Image classification data set "herb_identification" (Mitlpsy/herb_identification on GitHub). Class labels (3): Etlingera elatior, Euphorbia hirta L, Leucas aspera.

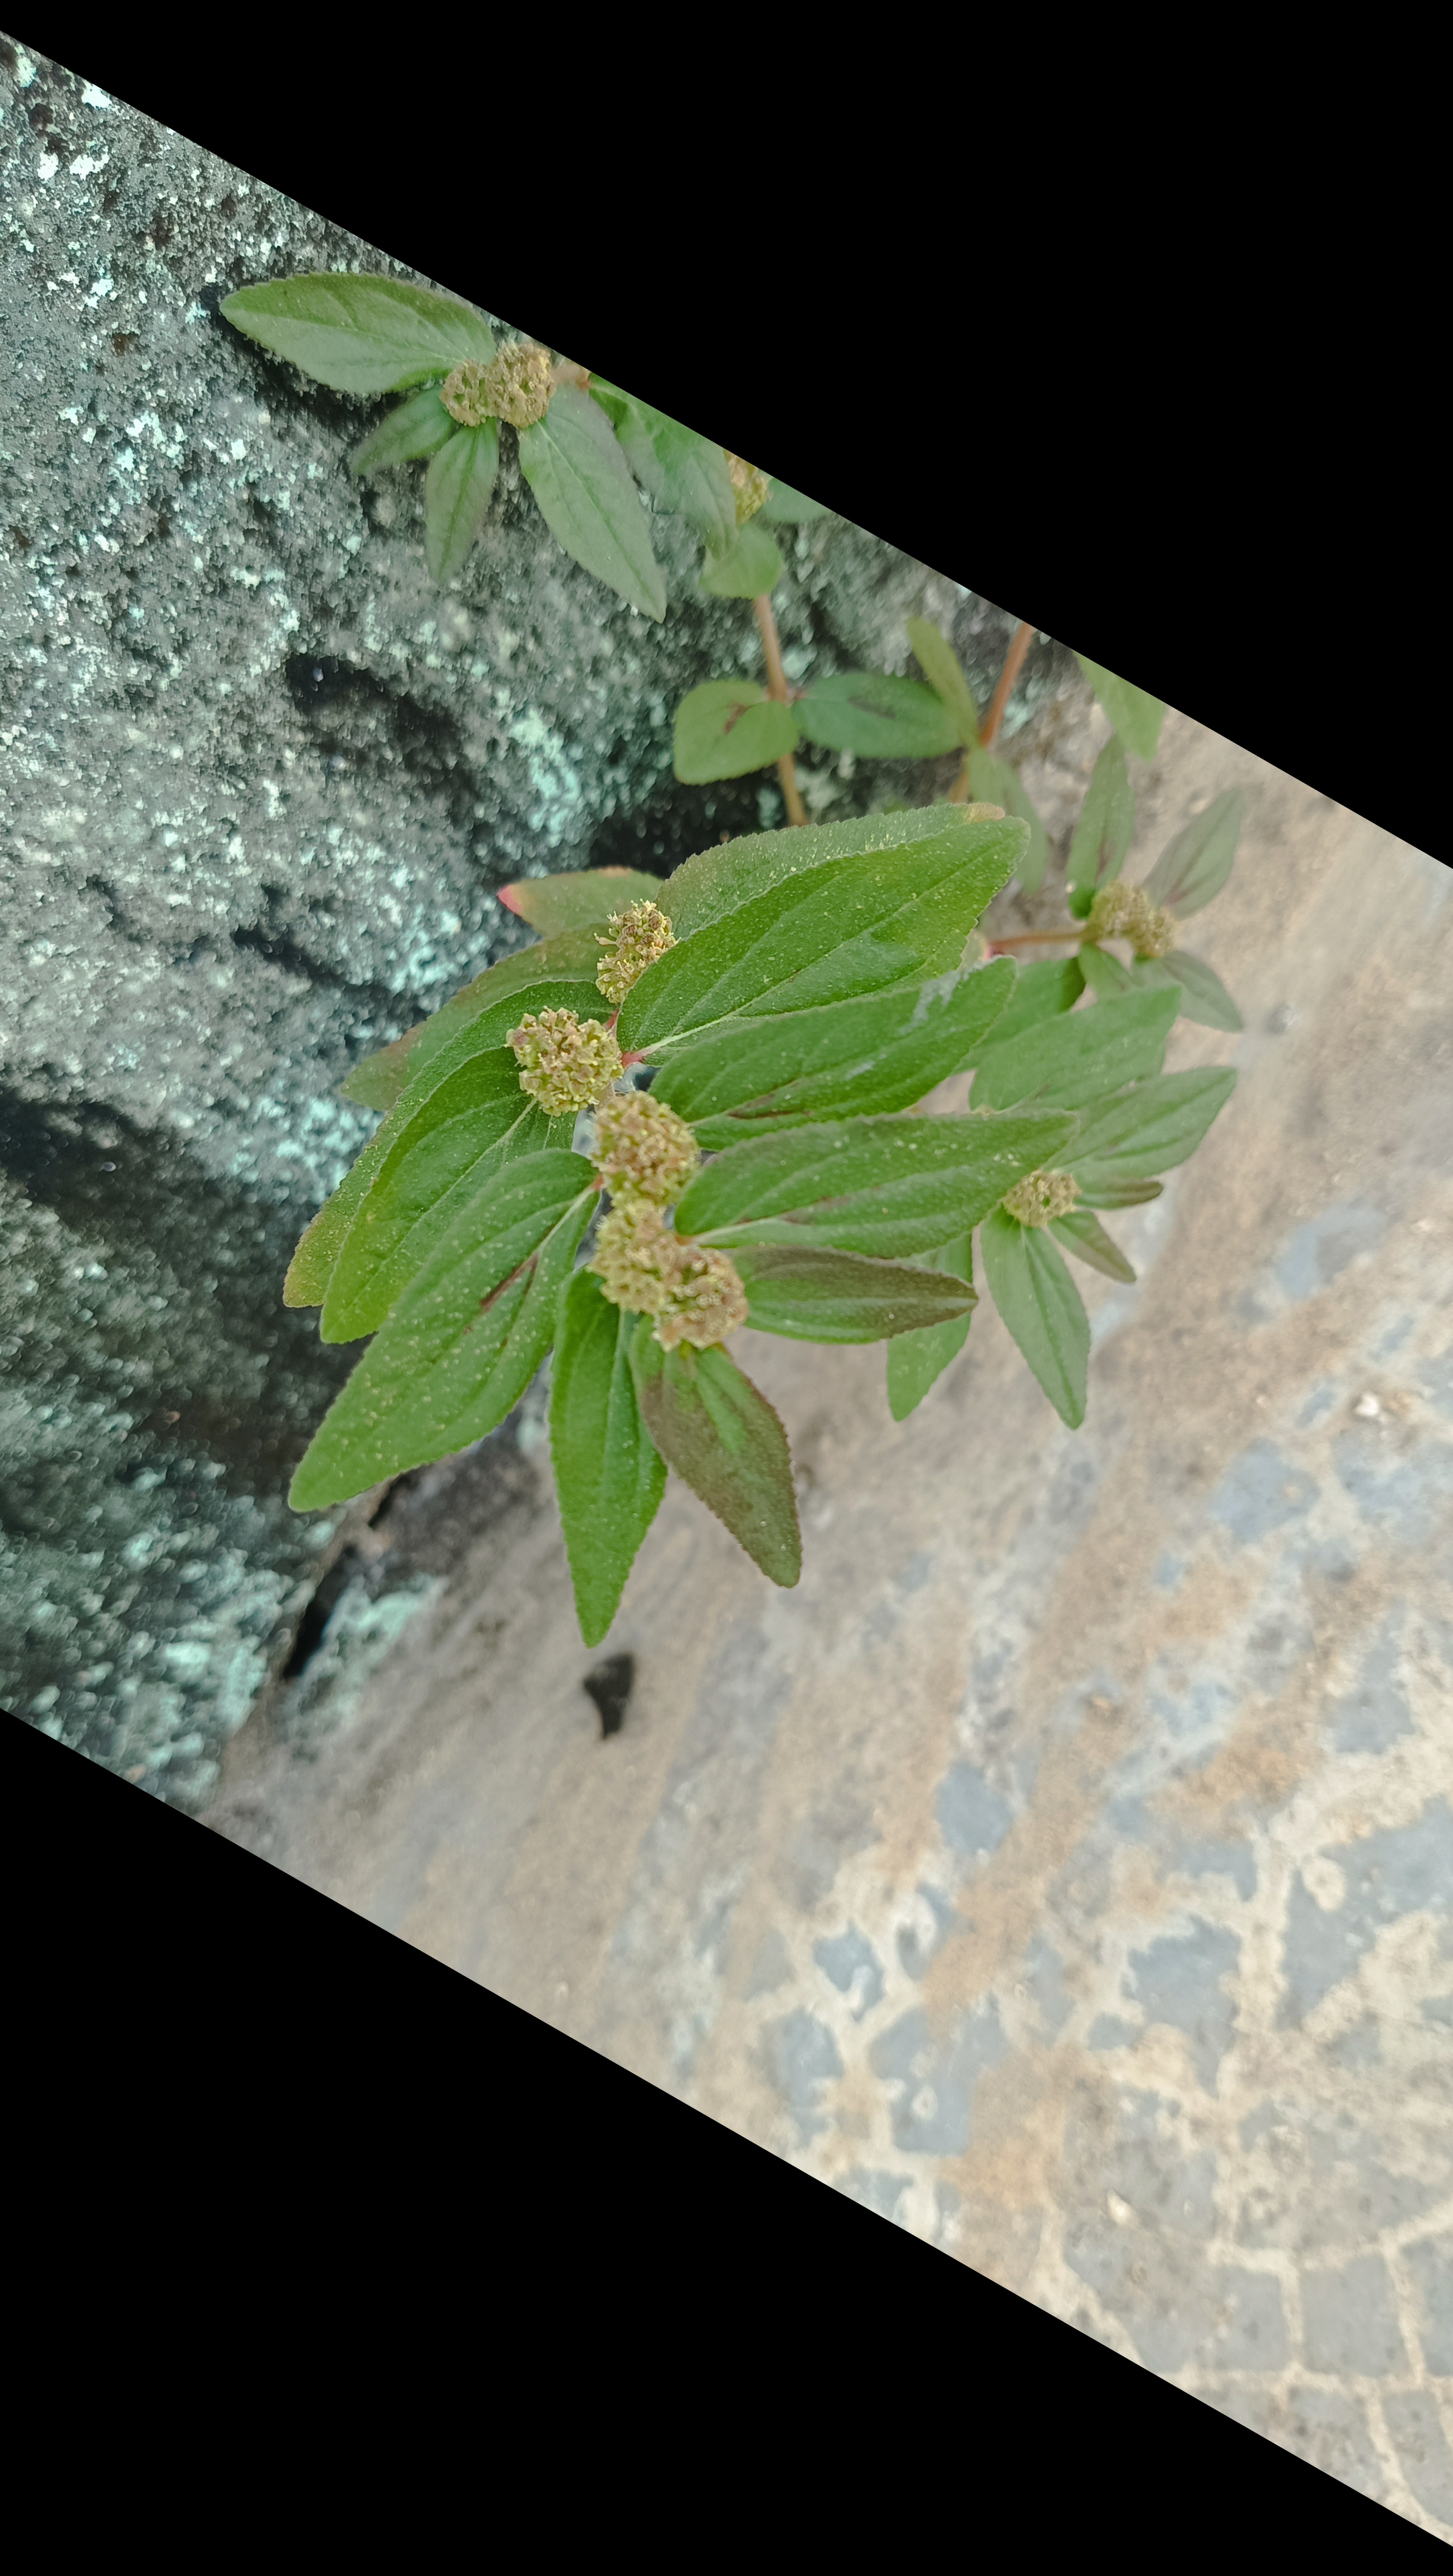
Label: Euphorbia hirta L

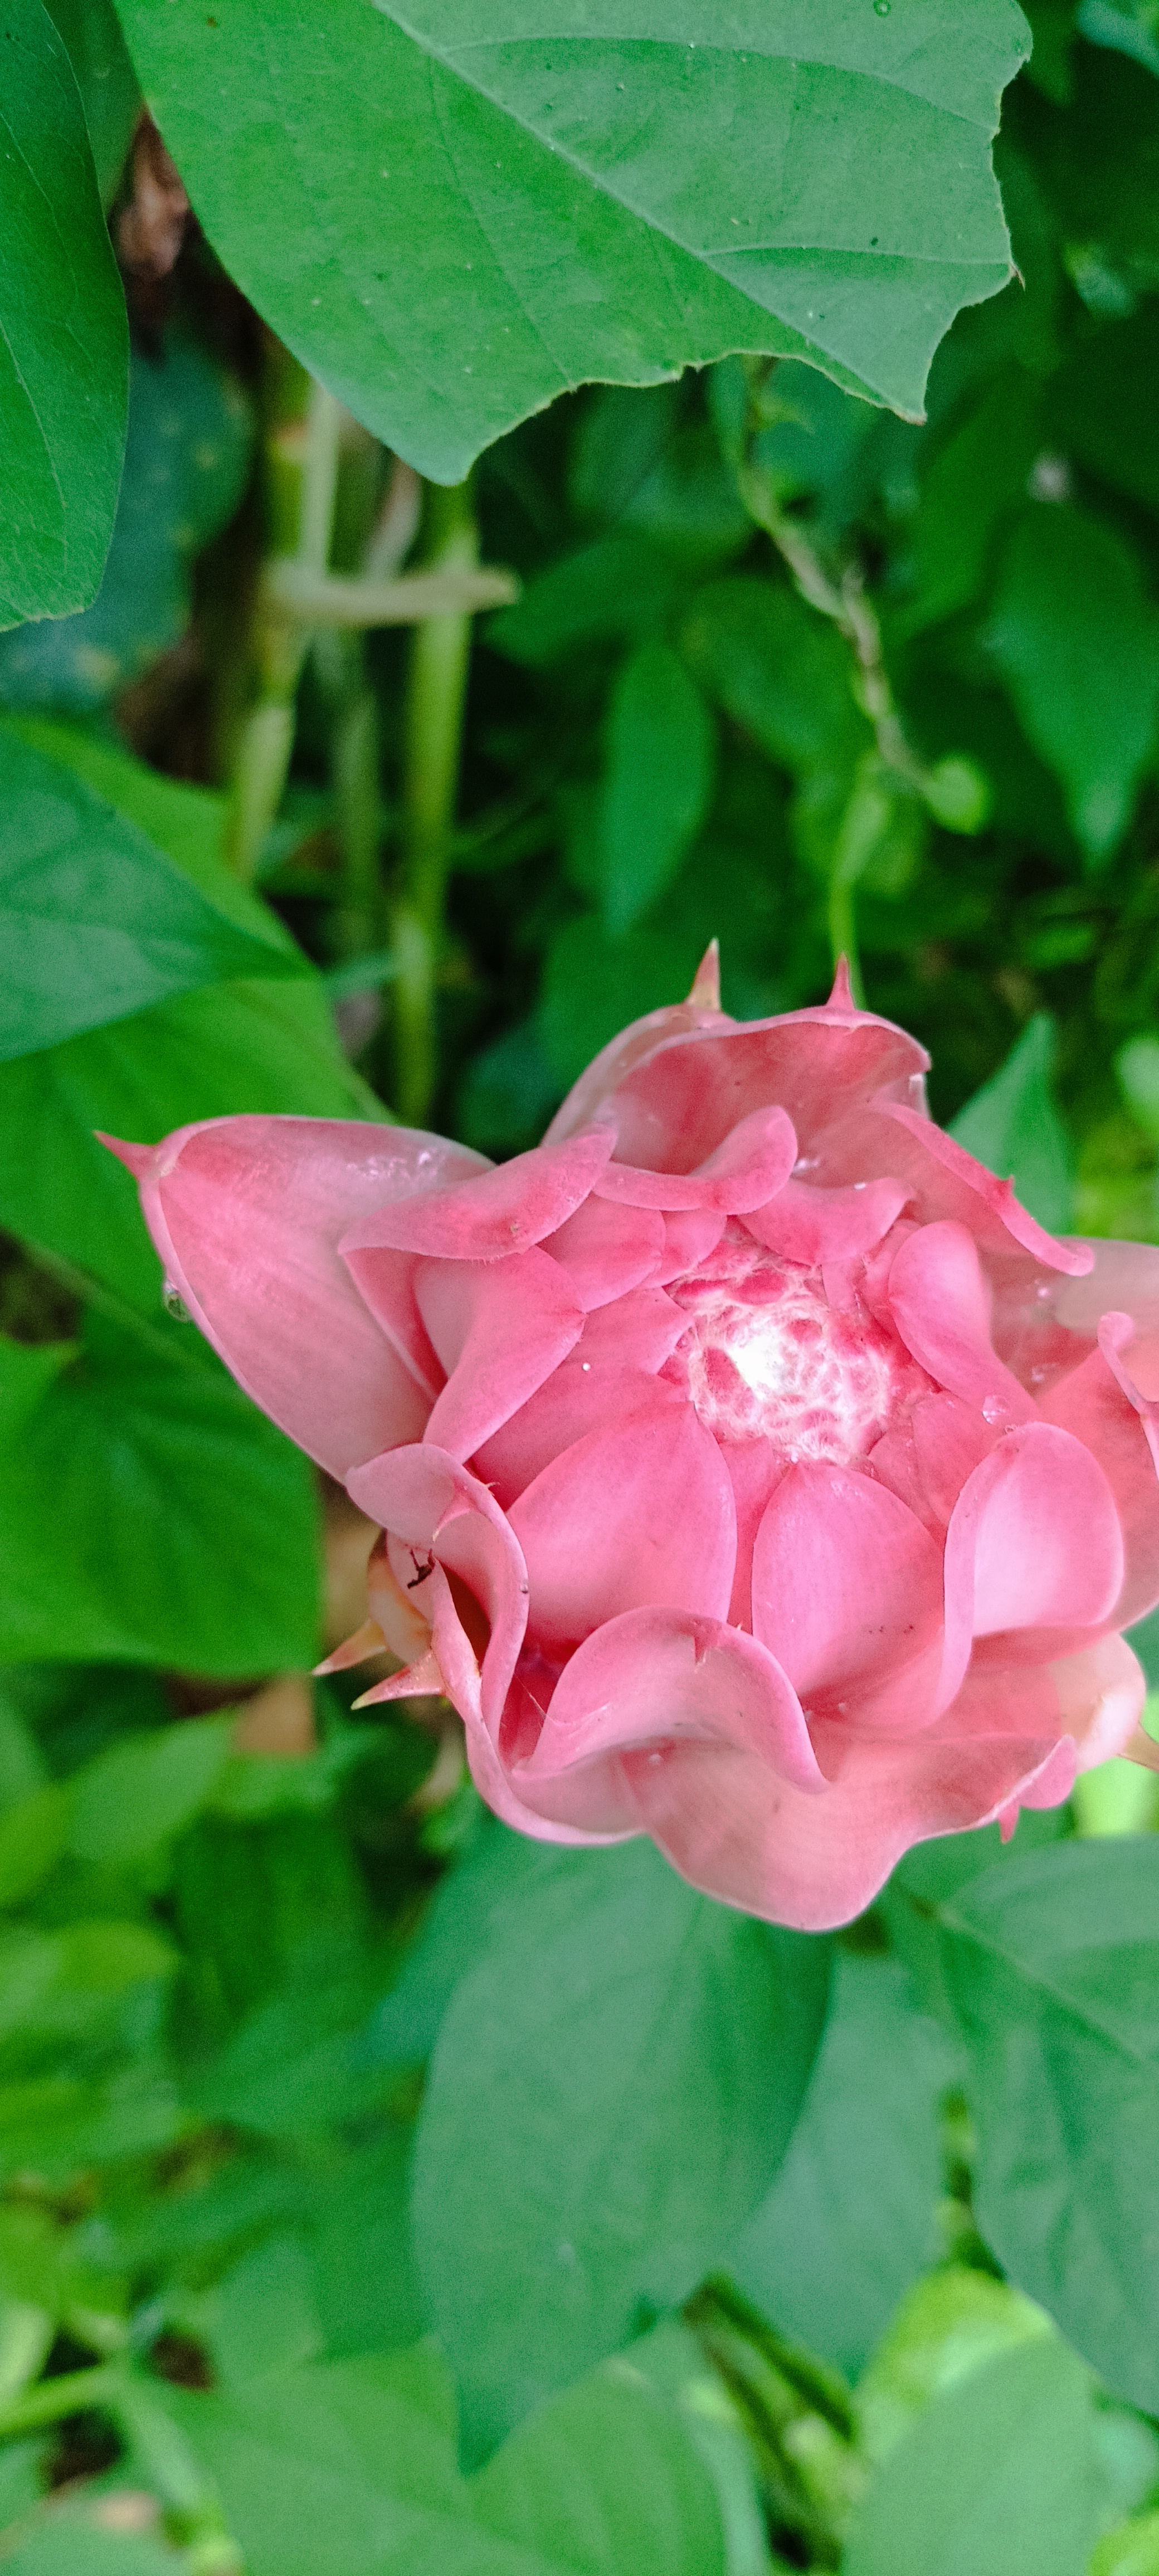
Label: Etlingera elatior

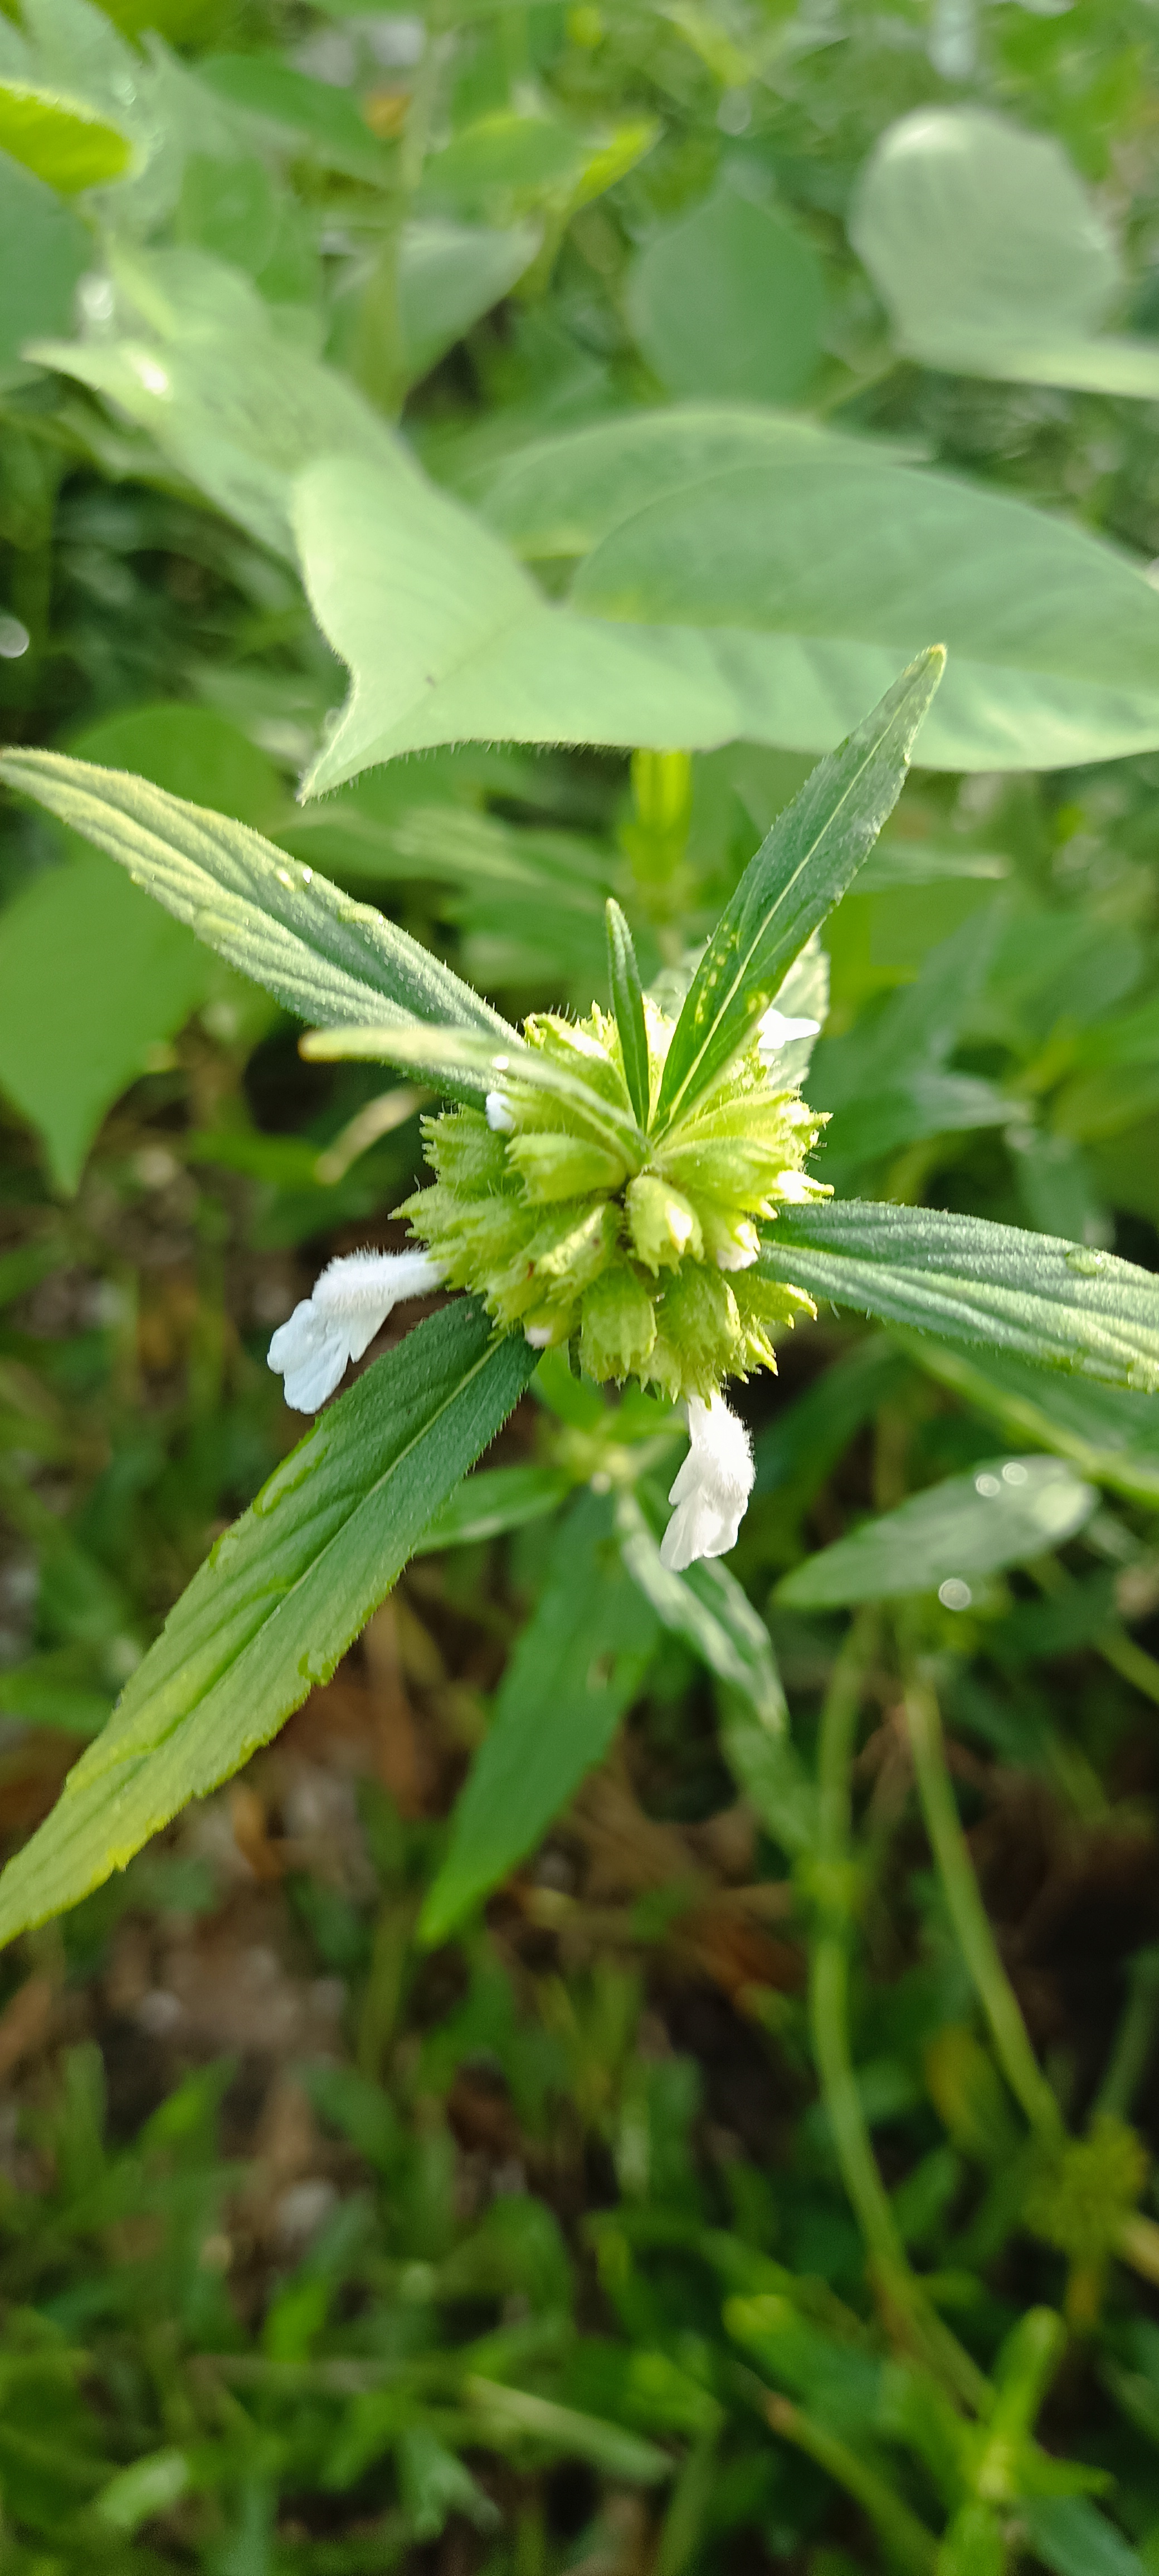
Label: Leucas aspera

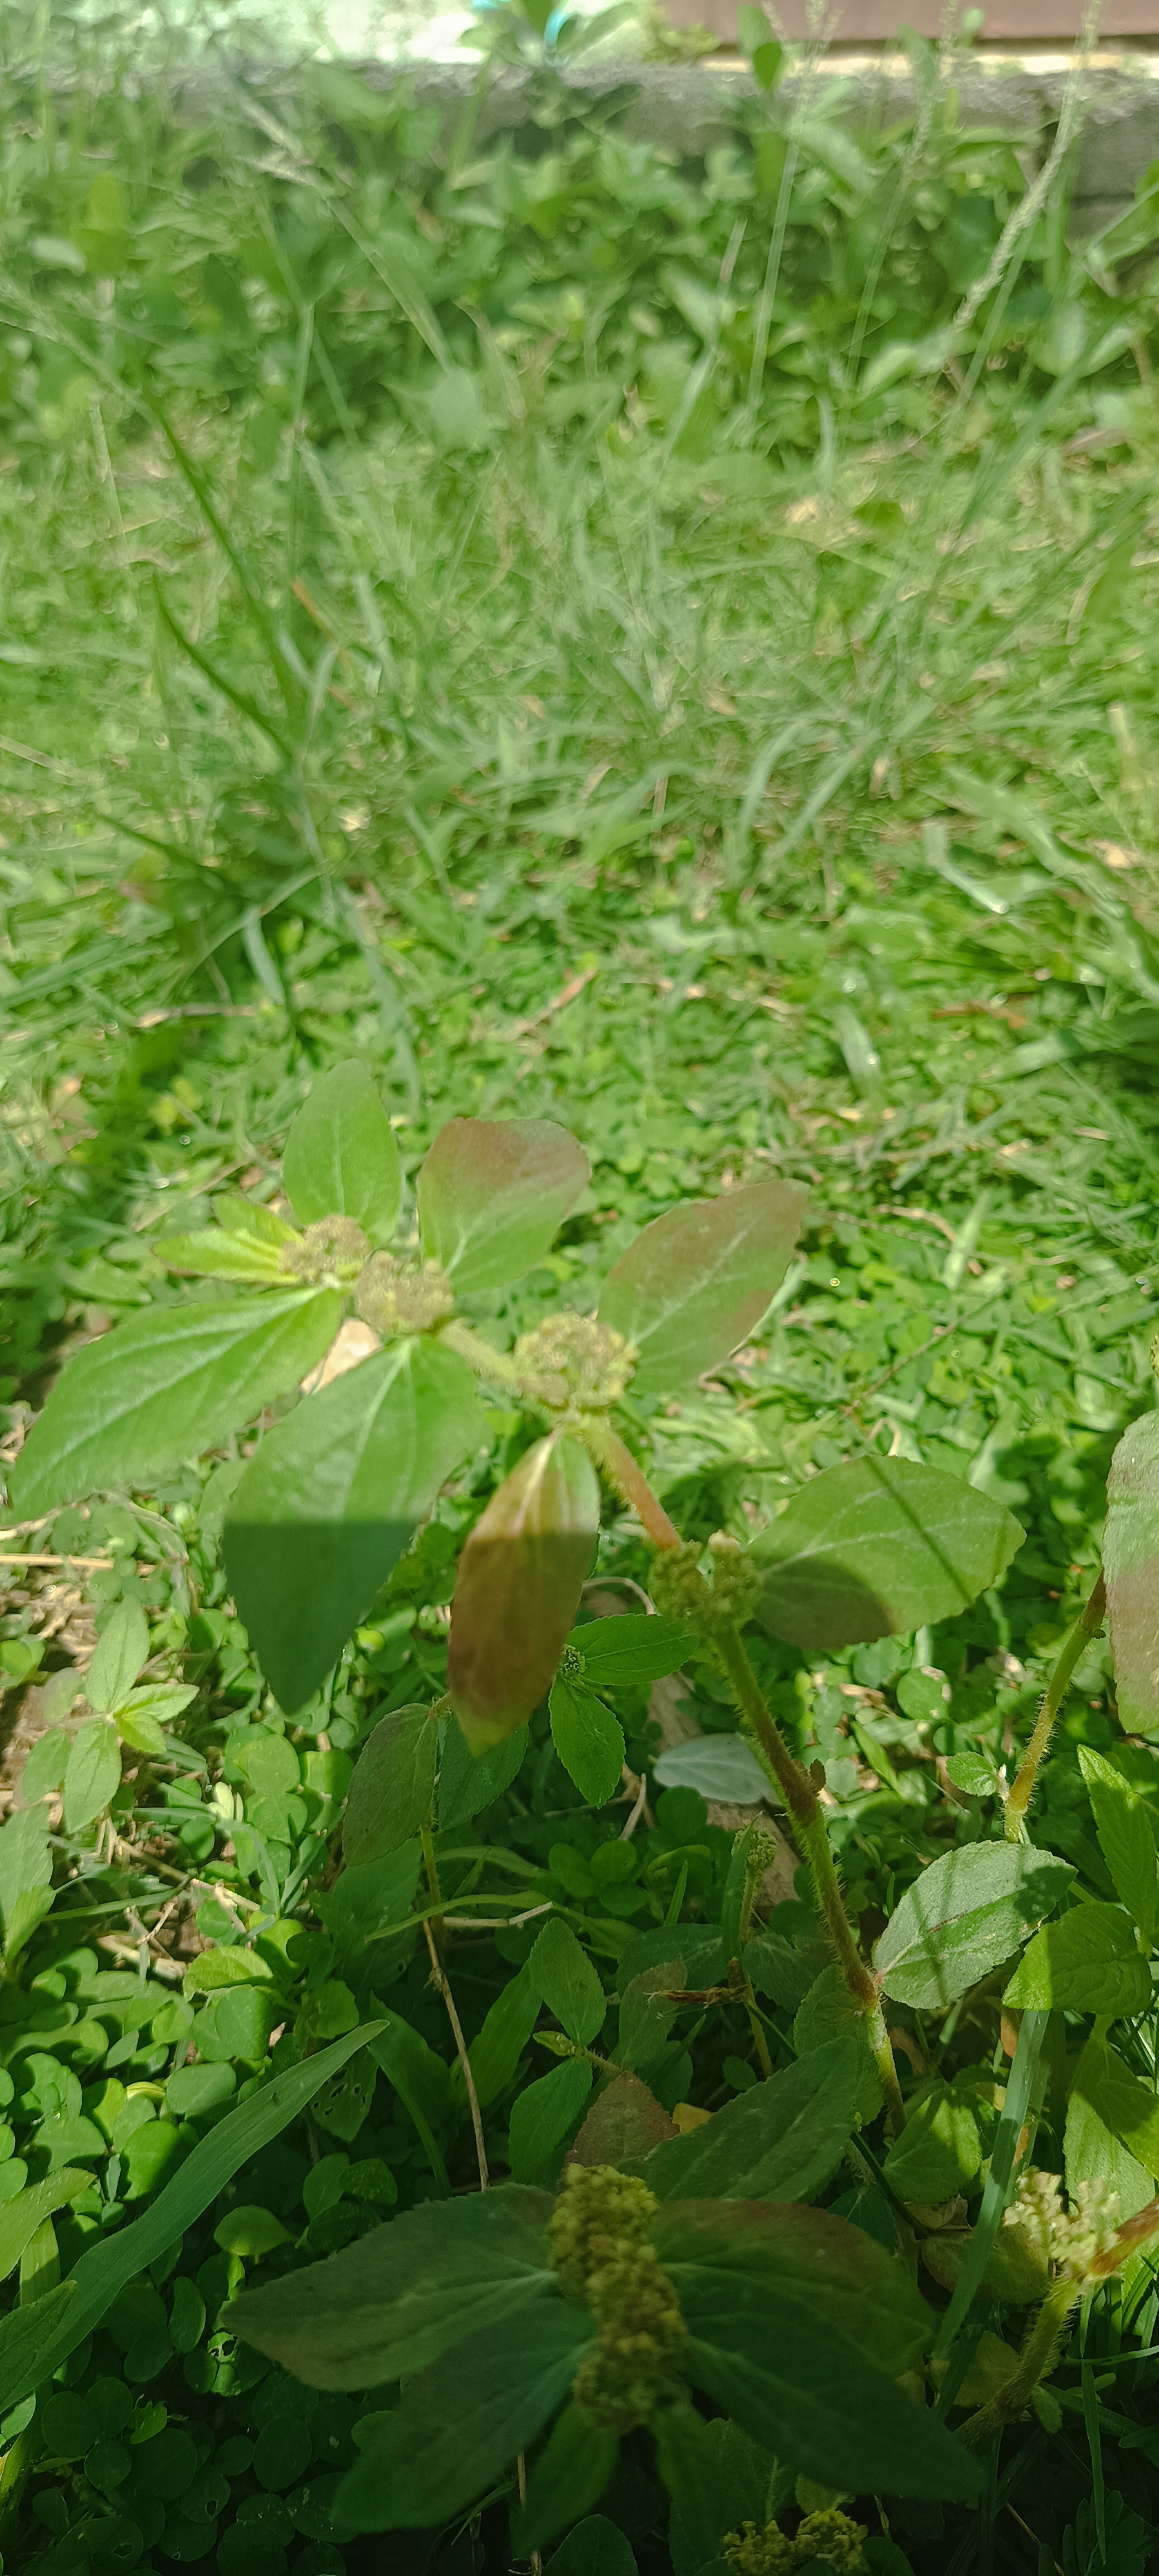
Label: Euphorbia hirta L

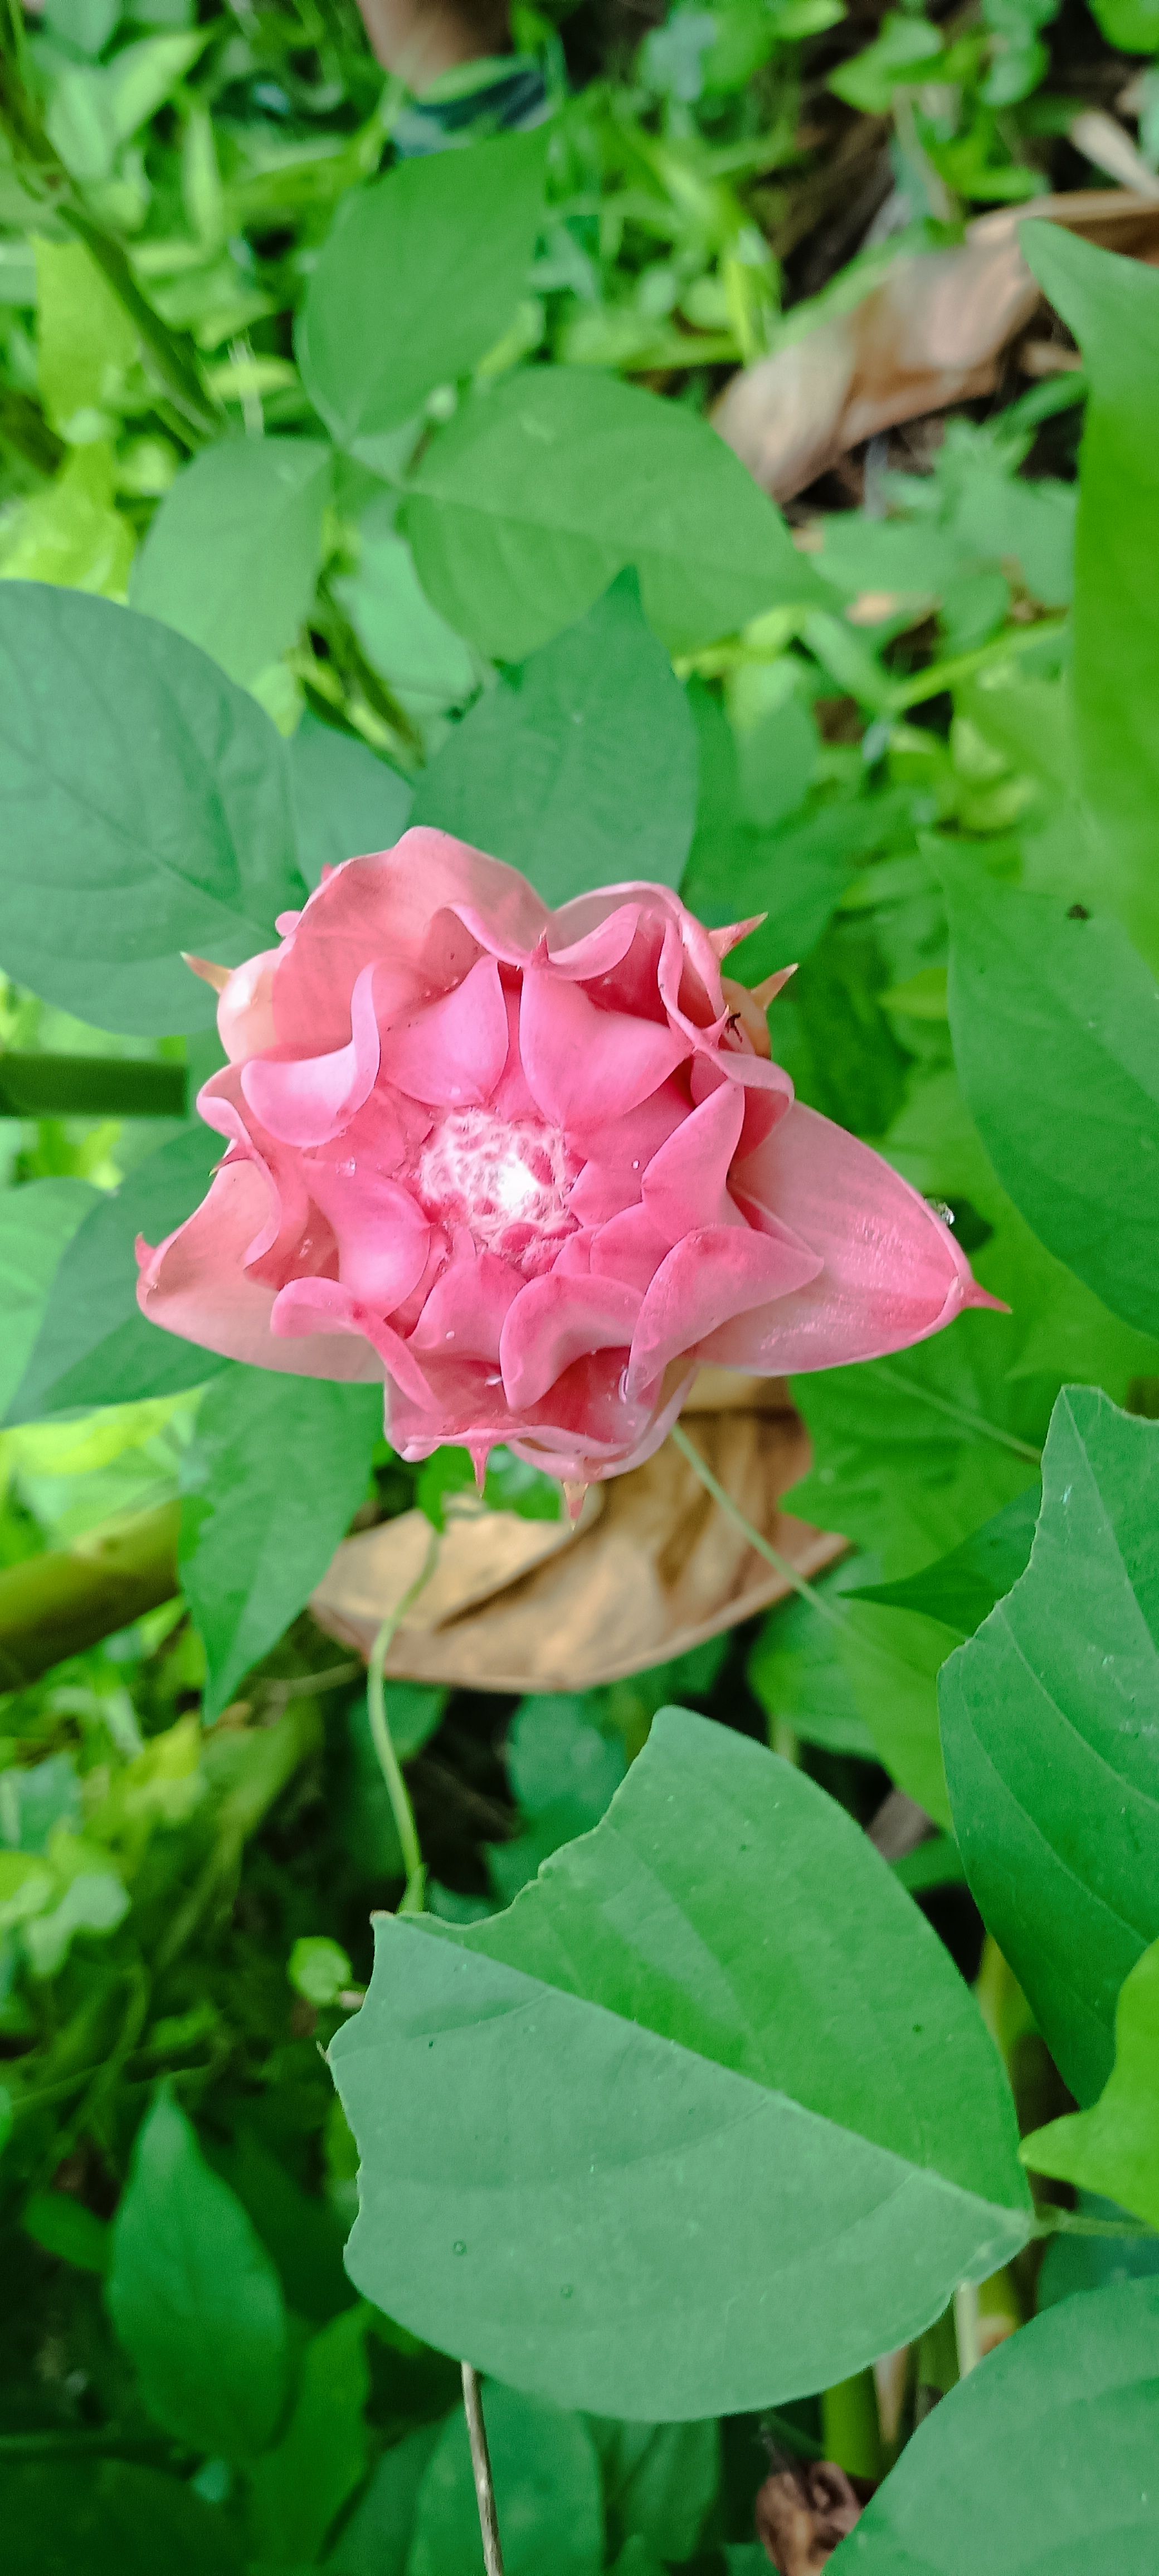
Label: Etlingera elatior

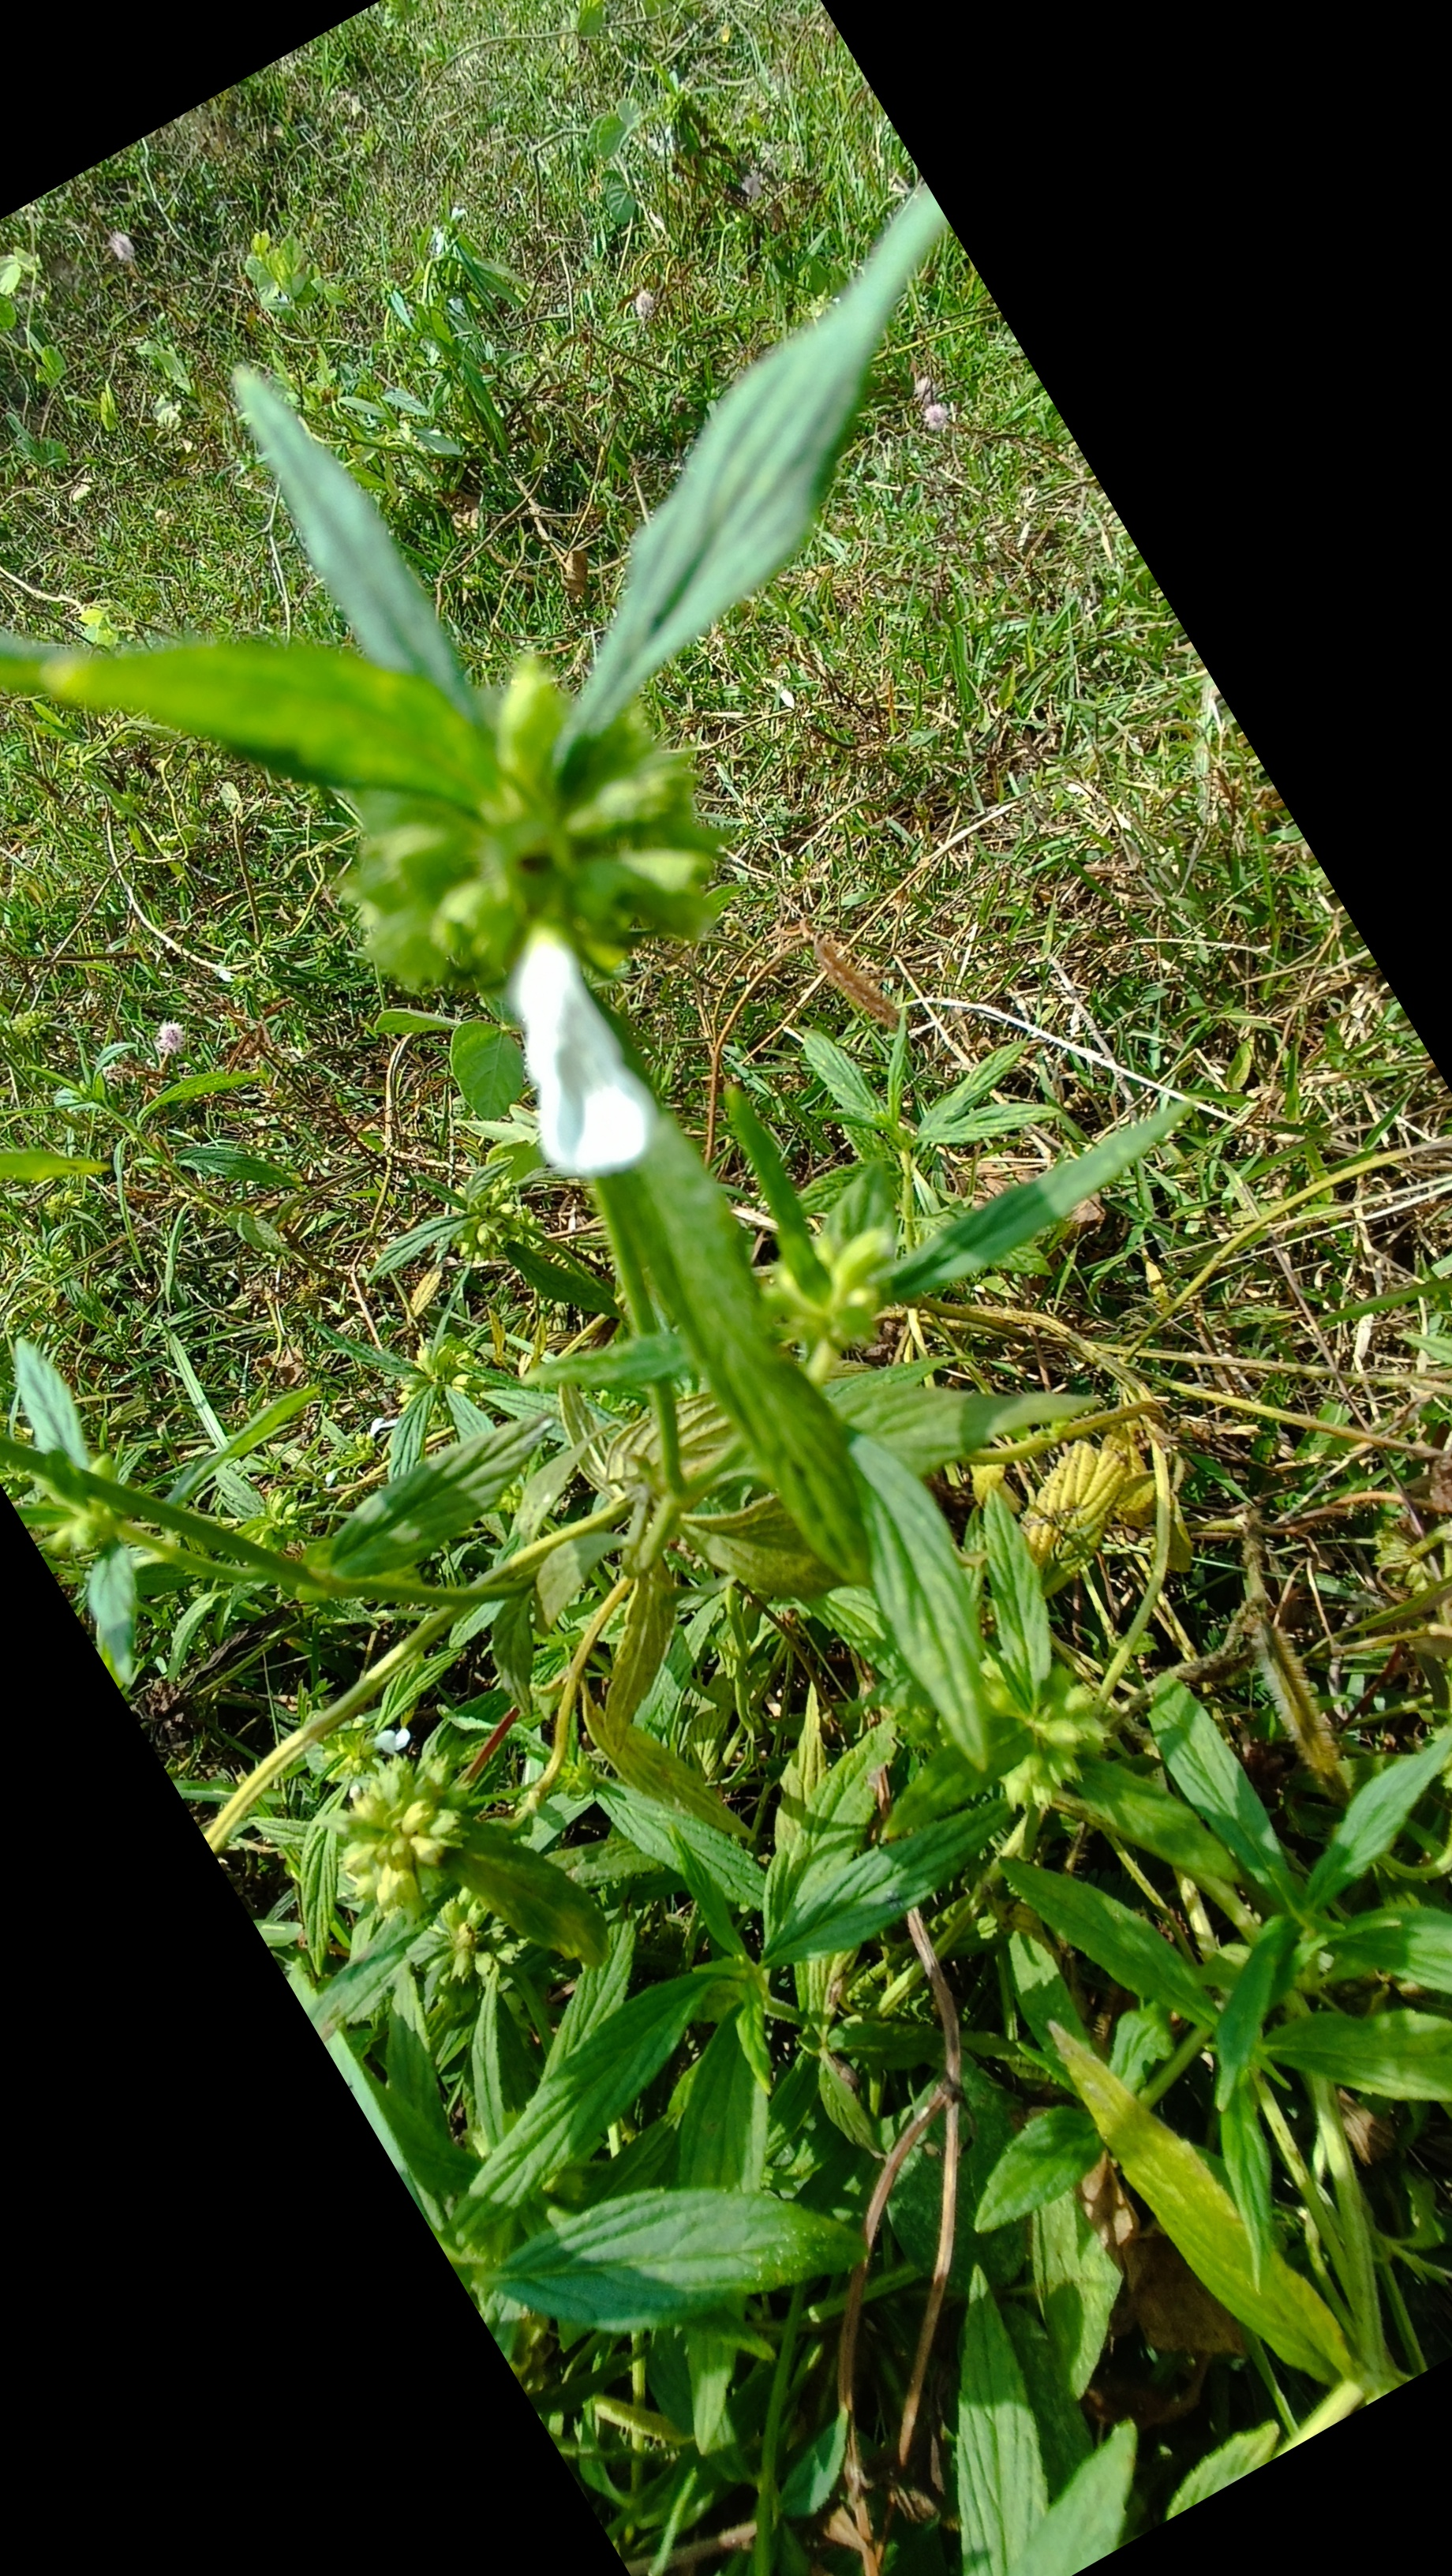
Label: Leucas aspera
